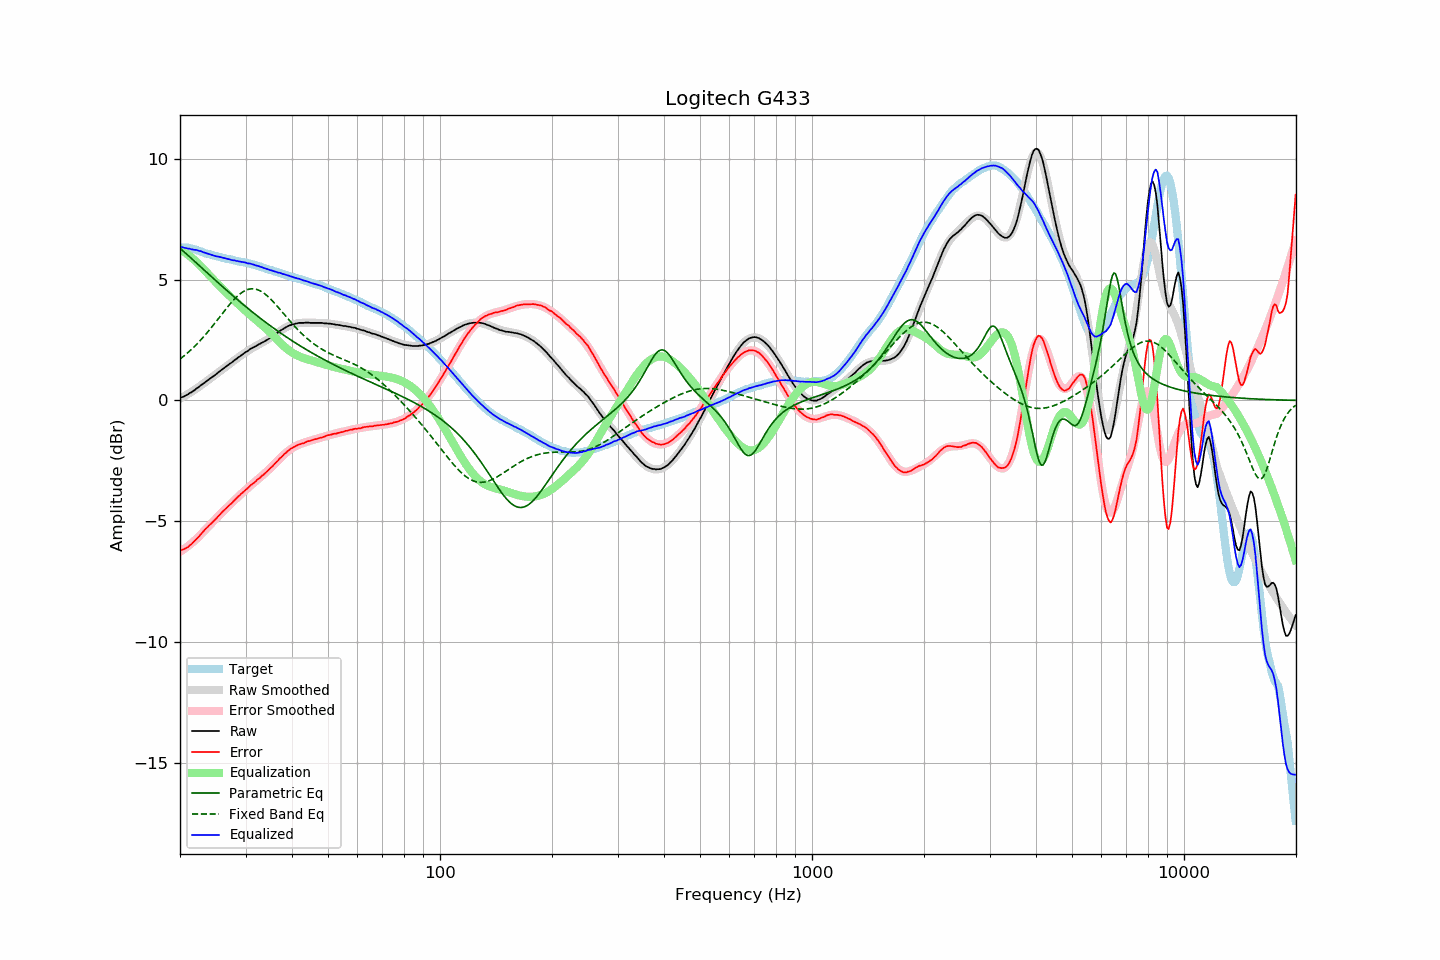

The data file committed next to this chart (first rows):
frequency, raw, error, smoothed, error_smoothed, equalization, parametric_eq, fixed_band_eq, equalized_raw, equalized_smoothed, target
20.00, 0.10, -6.23, 0.08, -6.27, 6.27, 6.30, 1.71, 6.37, 6.35, 6.33
20.20, 0.13, -6.20, 0.12, -6.23, 6.23, 6.24, 1.77, 6.36, 6.34, 6.33
20.40, 0.15, -6.18, 0.15, -6.18, 6.18, 6.19, 1.82, 6.33, 6.33, 6.33
20.61, 0.18, -6.15, 0.19, -6.13, 6.13, 6.13, 1.87, 6.31, 6.32, 6.33
20.81, 0.22, -6.10, 0.23, -6.09, 6.09, 6.07, 1.93, 6.31, 6.31, 6.33
21.02, 0.25, -6.07, 0.27, -6.03, 6.03, 6.01, 1.99, 6.29, 6.30, 6.33
21.23, 0.30, -6.00, 0.31, -5.98, 5.98, 5.95, 2.04, 6.28, 6.29, 6.31
21.44, 0.33, -5.96, 0.35, -5.93, 5.93, 5.89, 2.11, 6.26, 6.28, 6.29
21.66, 0.38, -5.89, 0.39, -5.87, 5.87, 5.83, 2.17, 6.25, 6.26, 6.27
21.87, 0.42, -5.83, 0.43, -5.81, 5.81, 5.77, 2.23, 6.24, 6.25, 6.25
22.09, 0.48, -5.76, 0.48, -5.75, 5.75, 5.71, 2.30, 6.23, 6.23, 6.24
22.31, 0.52, -5.69, 0.52, -5.69, 5.69, 5.65, 2.37, 6.21, 6.21, 6.21
22.54, 0.57, -5.62, 0.57, -5.62, 5.62, 5.59, 2.44, 6.19, 6.19, 6.19
22.76, 0.63, -5.54, 0.62, -5.55, 5.55, 5.52, 2.51, 6.18, 6.17, 6.17
22.99, 0.67, -5.47, 0.67, -5.48, 5.48, 5.46, 2.58, 6.15, 6.15, 6.14
23.22, 0.72, -5.39, 0.72, -5.41, 5.41, 5.40, 2.66, 6.13, 6.12, 6.11
23.45, 0.77, -5.32, 0.77, -5.33, 5.33, 5.34, 2.74, 6.11, 6.10, 6.09
23.69, 0.82, -5.26, 0.82, -5.26, 5.26, 5.28, 2.81, 6.08, 6.08, 6.08
23.92, 0.87, -5.18, 0.87, -5.19, 5.19, 5.22, 2.89, 6.06, 6.06, 6.06
24.16, 0.92, -5.12, 0.92, -5.12, 5.12, 5.16, 2.98, 6.04, 6.04, 6.05
24.40, 0.96, -5.06, 0.97, -5.05, 5.05, 5.10, 3.06, 6.02, 6.02, 6.03
24.65, 1.01, -4.99, 1.02, -4.98, 4.98, 5.04, 3.14, 5.99, 6.00, 6.00
24.89, 1.06, -4.92, 1.07, -4.92, 4.92, 4.98, 3.23, 5.98, 5.98, 5.98
25.14, 1.11, -4.86, 1.12, -4.85, 4.85, 4.92, 3.31, 5.96, 5.97, 5.97
25.39, 1.17, -4.78, 1.17, -4.78, 4.78, 4.86, 3.40, 5.96, 5.95, 5.95
25.65, 1.22, -4.72, 1.22, -4.72, 4.72, 4.80, 3.48, 5.94, 5.94, 5.94
25.91, 1.27, -4.64, 1.27, -4.65, 4.65, 4.74, 3.57, 5.92, 5.92, 5.91
26.16, 1.32, -4.58, 1.32, -4.58, 4.58, 4.68, 3.65, 5.91, 5.90, 5.90
26.43, 1.37, -4.52, 1.37, -4.52, 4.52, 4.62, 3.74, 5.89, 5.89, 5.89
26.69, 1.42, -4.44, 1.42, -4.45, 4.45, 4.56, 3.82, 5.87, 5.87, 5.87
26.96, 1.47, -4.38, 1.47, -4.38, 4.38, 4.50, 3.90, 5.86, 5.85, 5.85
27.23, 1.52, -4.32, 1.52, -4.32, 4.32, 4.44, 3.98, 5.84, 5.84, 5.84
27.50, 1.56, -4.27, 1.57, -4.25, 4.25, 4.39, 4.06, 5.82, 5.82, 5.83
27.77, 1.61, -4.20, 1.62, -4.19, 4.19, 4.33, 4.14, 5.80, 5.81, 5.81
28.05, 1.67, -4.13, 1.67, -4.13, 4.13, 4.27, 4.21, 5.80, 5.80, 5.80
28.33, 1.71, -4.06, 1.72, -4.06, 4.06, 4.21, 4.27, 5.78, 5.78, 5.78
28.62, 1.77, -3.99, 1.77, -4.00, 4.00, 4.16, 4.34, 5.77, 5.77, 5.77
28.90, 1.81, -3.94, 1.82, -3.94, 3.94, 4.10, 4.39, 5.75, 5.76, 5.75
29.19, 1.86, -3.87, 1.86, -3.88, 3.88, 4.05, 4.44, 5.74, 5.74, 5.73
29.48, 1.91, -3.82, 1.91, -3.82, 3.82, 3.99, 4.49, 5.73, 5.73, 5.73
29.78, 1.96, -3.76, 1.96, -3.76, 3.76, 3.93, 4.53, 5.72, 5.71, 5.72
30.08, 2.01, -3.70, 2.00, -3.70, 3.70, 3.88, 4.56, 5.71, 5.70, 5.71
30.38, 2.04, -3.64, 2.05, -3.64, 3.64, 3.82, 4.59, 5.68, 5.68, 5.68
30.68, 2.09, -3.58, 2.09, -3.58, 3.58, 3.77, 4.61, 5.67, 5.67, 5.67
30.99, 2.14, -3.51, 2.13, -3.52, 3.52, 3.72, 4.62, 5.66, 5.65, 5.65
31.30, 2.17, -3.47, 2.17, -3.47, 3.47, 3.66, 4.62, 5.64, 5.63, 5.64
31.61, 2.21, -3.41, 2.21, -3.41, 3.41, 3.61, 4.62, 5.62, 5.62, 5.62
31.93, 2.24, -3.36, 2.24, -3.35, 3.35, 3.56, 4.61, 5.59, 5.60, 5.60
32.24, 2.28, -3.29, 2.28, -3.30, 3.30, 3.50, 4.59, 5.58, 5.58, 5.57
32.57, 2.32, -3.24, 2.32, -3.24, 3.24, 3.45, 4.57, 5.56, 5.56, 5.56
32.89, 2.35, -3.19, 2.35, -3.18, 3.18, 3.40, 4.53, 5.53, 5.54, 5.54
33.22, 2.39, -3.12, 2.39, -3.13, 3.13, 3.35, 4.50, 5.52, 5.52, 5.51
33.55, 2.42, -3.07, 2.43, -3.07, 3.07, 3.30, 4.45, 5.49, 5.49, 5.50
33.89, 2.46, -3.01, 2.47, -3.01, 3.01, 3.25, 4.40, 5.47, 5.47, 5.47
34.23, 2.50, -2.95, 2.51, -2.95, 2.95, 3.20, 4.35, 5.45, 5.45, 5.45
34.57, 2.54, -2.89, 2.55, -2.88, 2.88, 3.15, 4.29, 5.42, 5.43, 5.43
34.92, 2.58, -2.82, 2.59, -2.82, 2.82, 3.10, 4.22, 5.40, 5.41, 5.40
35.27, 2.63, -2.76, 2.63, -2.75, 2.75, 3.05, 4.16, 5.38, 5.39, 5.39
35.62, 2.67, -2.69, 2.68, -2.69, 2.69, 3.00, 4.09, 5.36, 5.37, 5.37
35.97, 2.72, -2.62, 2.73, -2.62, 2.62, 2.96, 4.01, 5.34, 5.35, 5.34
... 635 more rows
